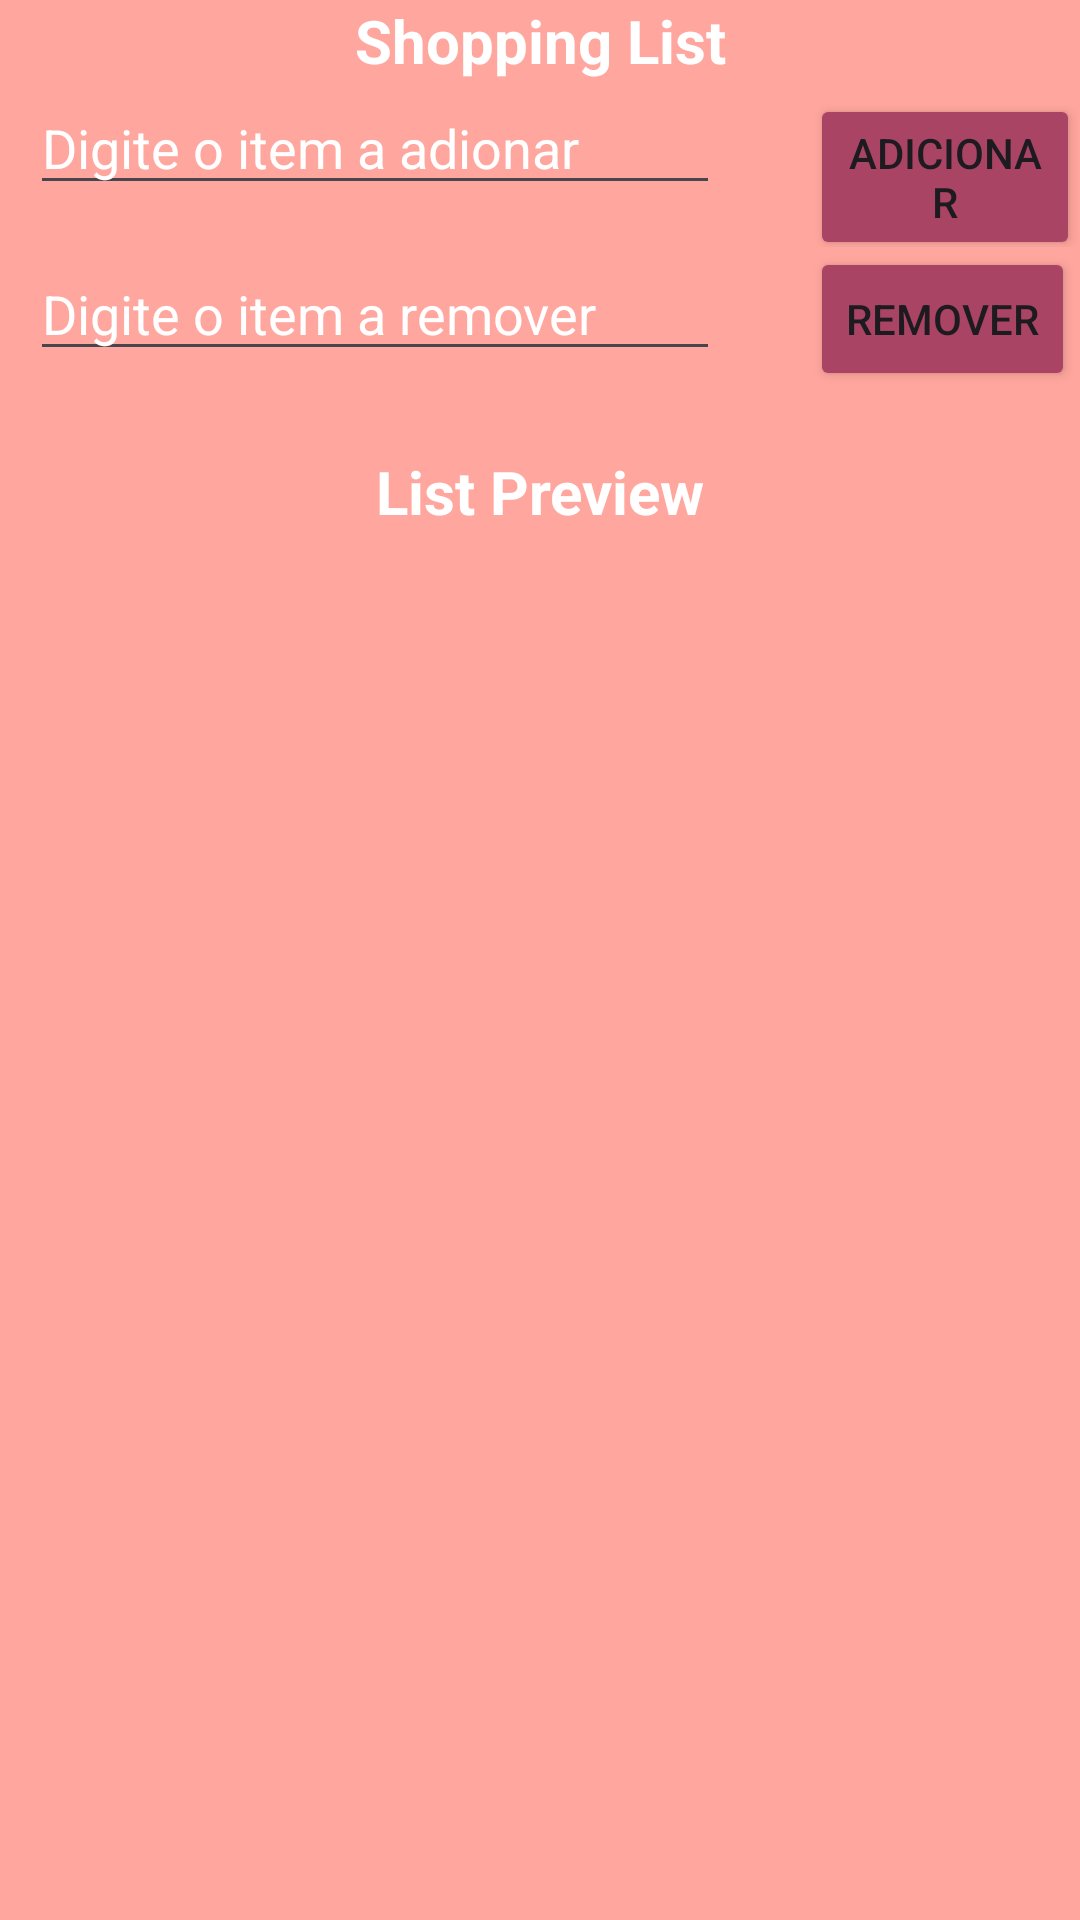

Reconstruct the res/layout file that produces this screen, plus the resources it refers to.
<!-- AndroidManifest.xml: application theme Theme.ListaCompras -->
<!-- res/layout/activity_shopping_list.xml -->
<?xml version="1.0" encoding="utf-8"?>
<LinearLayout xmlns:android="http://schemas.android.com/apk/res/android"
    xmlns:app="http://schemas.android.com/apk/res-auto"
    xmlns:tools="http://schemas.android.com/tools"
    android:id="@+id/main"
    android:layout_width="match_parent"
    android:layout_height="match_parent"
    android:orientation="vertical"
    android:gravity="top"
    android:background="@color/Melon"
    android:focusableInTouchMode="true"
    android:focusable="true"
    tools:context=".views.ShoppingListActivity">

    <TextView
        android:layout_width="match_parent"
        android:layout_height="wrap_content"
        android:textColor="@color/white"
        android:textSize="20dp"
        android:textStyle="bold"
        android:gravity="top|center_horizontal"
        android:text="Shopping List"
        />

    <LinearLayout
        android:layout_width="match_parent"
        android:layout_height="wrap_content"
        android:orientation="horizontal">

        <EditText
            android:id="@+id/textoAdicionar"
            android:layout_marginStart="10dp"
            android:layout_width="230dp"
            android:layout_height="wrap_content"
            android:textColor="@color/white"
            android:textColorHint="@color/white"
            android:hint="Digite o item a adionar"
            />

        <Button
            android:id="@+id/botaoAdicionar"
            android:layout_marginStart="30dp"
            android:layout_width="wrap_content"
            android:layout_height="wrap_content"
            android:backgroundTint="@color/RaspberryRose"
            android:text="Adicionar"

            />

    </LinearLayout>

    <LinearLayout
        android:layout_width="match_parent"
        android:layout_height="wrap_content"
        android:orientation="horizontal">

        <EditText
            android:id="@+id/textoRemover"
            android:layout_marginStart="10dp"
            android:layout_width="230dp"
            android:layout_height="wrap_content"
            android:textColor="@color/white"
            android:textColorHint="@color/white"
            android:hint="Digite o item a remover"
            />

        <Button
            android:id="@+id/botaoRemover"
            android:layout_marginStart="30dp"
            android:layout_width="wrap_content"
            android:layout_height="wrap_content"
            android:backgroundTint="@color/RaspberryRose"
            android:text="Remover"
            />

    </LinearLayout>

    <TextView
        android:layout_width="match_parent"
        android:layout_height="wrap_content"
        android:textColor="@color/white"

        android:layout_marginTop="20dp"
        android:textSize="20dp"
        android:textStyle="bold"
        android:gravity="center"
        android:text="List Preview"
        />

    <androidx.recyclerview.widget.RecyclerView
        android:id="@+id/recycle_view"
        android:layout_width="match_parent"
        android:layout_height="wrap_content"
        android:background="@color/RaspberryRose"
        android:layout_marginEnd="20dp"
        android:layout_marginStart="20dp"
        android:layout_marginTop="20dp"
        android:layout_marginBottom="20dp"
        />



</LinearLayout>
<!-- resources referenced by this layout -->
<resources>
  <color name="Melon">#FFA69E</color>
  <color name="RaspberryRose">#AA4465</color>
  <color name="white">#FFFFFFFF</color>
  <style name="Theme.ListaCompras" parent="Base.Theme.ListaCompras" />
  <style name="Base.Theme.ListaCompras" parent="Theme.Material3.DayNight.NoActionBar">
          
          
      </style>
</resources>
